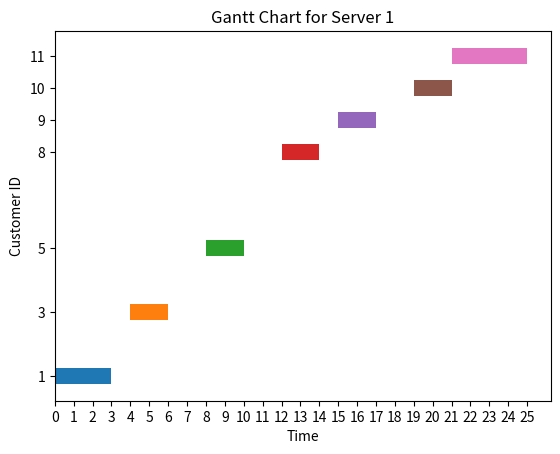
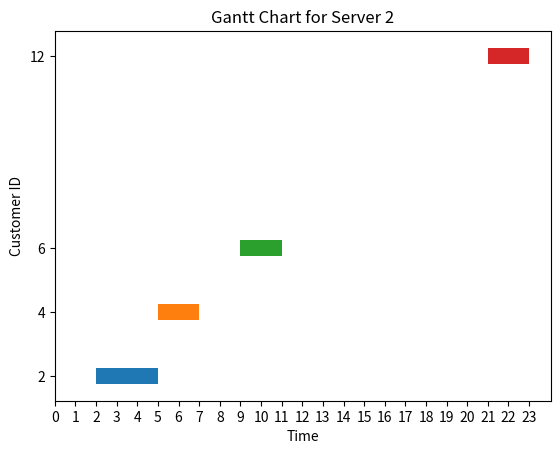
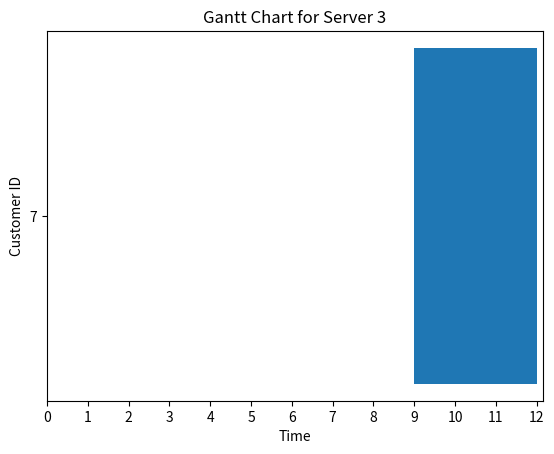
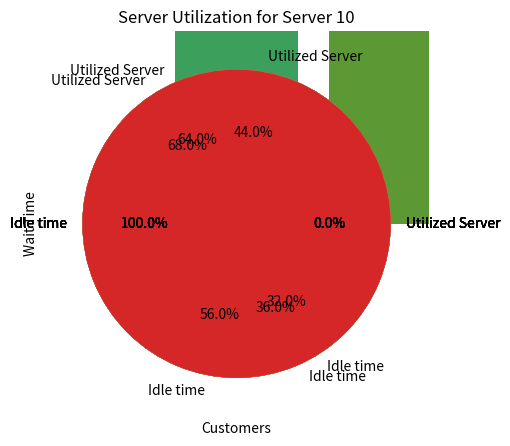

Reproduce these figures in Python, in order.
#importing required libraries
import math
import pandas as pd
import random
import numpy as np
from scipy.stats import gengamma
import matplotlib.pyplot as plt

#Graph plot Section
def GanttChart(Servers):
    for key, value in Servers.items():
        # Create a Gantt chart using Matplotlib
        fig, ax = plt.subplots()
        for i, customer in enumerate(value[2]):
            ax.barh(customer, width=value[1][i] - value[0][i], left=value[0][i], height=0.5, label=f'Customer {customer}')

        # Beautify the plot
        if value[1]==[]:
            plt.xticks(range(0, 10))
        else:
            plt.xticks(range(0, max(value[1]) + 1))  # Set x-axis ticks to integers
        plt.yticks(value[2])  # Set y-axis ticks to customer IDs
        plt.xlabel('Time')
        plt.ylabel('Customer ID')
        plt.title('Gantt Chart for Server '+f"{key}")
        plt.show()

def entVsWT(s_no,WT):
    plt.bar(s_no, WT, align='center', alpha=0.7)
    plt.xlabel('Customers')
    plt.ylabel('Wait Time')
    plt.title('Wait Time in Queue for Each Customer')
    plt.xticks(s_no)
    plt.tight_layout()
    plt.show()

def entVsTA(s_no,TA):
    plt.bar(s_no, TA, align='center', alpha=0.7)
    plt.xlabel('Customers')
    plt.ylabel('Turn Around Time')
    plt.title('Turn Around Time in Queue for Each Customer')
    plt.xticks(s_no)
    plt.tight_layout()
    plt.show()
    

def entVsArrival(s_no,arrival):
    plt.bar(s_no, arrival, align='center', alpha=0.7)
    plt.xlabel('Customers')
    plt.ylabel('Arrival Time')
    plt.title('Arrival Time in Queue for Each Customer')
    plt.xticks(s_no)
    plt.tight_layout()
    plt.show()

def entVsService(s_no,service):
    plt.bar(s_no, service, align='center', alpha=0.7)
    plt.xlabel('Customers')
    plt.ylabel('Service Time')
    plt.title('Service Time in Queue for Each Customer')
    plt.xticks(s_no)
    plt.tight_layout()
    plt.show()
    return s_no,service

def ServerUtilization(server_info):
    for i in range(len(server_info)):
        idleTime=server_info[i][0]/server_info[i][1]
        server_util=1-idleTime
        y = np.array([server_util,idleTime])
        mylabels = ["Utilized Server", "Idle time"]

        plt.pie(y, labels = mylabels,autopct='%1.1f%%')
        plt.title("Server Utilization for Server "+f"{server_info[i][2]}")
        plt.show()

def MGC(lembda,a,d,p,server_no): # a=Shape parameter of distribution, d=Scale parameter of distribution, p=Shape-scaling parameter of distribution
    #initializing required lists
    s_no=[]
    cp=[]
    cpl=[0]
    int_arrival=[0]
    arrival=[]
    service=[]
    TA=[]
    WT=[]
    RT=[]
    cust_serv_no=[]
    all_curr_end_time=[]
    server_info=[]
    value=0
    C_count=-1
    global min_end

    #Generating values for serial number, cummulative probability and cummulative probability lookup
    x=0
    while cpl[-1]<1:
        s_no.append(x)
        value=value+(((math.exp(-lembda))*lembda**x)/math.factorial(x))
        cp.append(float("%.6f"%value))
        cpl.append(cp[-1])
        x+=1
    cpl.pop(-1)

    #Generating values for inter-arrival time 
    for i in range(len(cp)):
        ran_var=float("%.6f"%random.uniform(0,1))
        #print(ran_var)
        for j in range(len(cp)):
            if cpl[j]<ran_var and ran_var<cp[j]:
                #print(cpl[j],ran_var,cp[j])
                int_arrival.append(j)

    #Generating values for arrival time
    arrival.append(int_arrival[0])
    for i in range(1,len(cp)):
        arrival.append(int_arrival[i]+arrival[i-1])
    int_arrival.pop(-1)

    #Generating values for service time
    service_gamma = gengamma.rvs(a, d, scale=p, size=len(cp))
    for i in range(len(service_gamma)):
        service.append(math.ceil(service_gamma[i]))

    #Initializing Servers
    S=[]
    E=[]
    Servers={}
    for i in range(1,server_no+1):
        Servers[i]=[[0],[0],[]]
    
    #Assigning customers to server
    for i in range(len(arrival)):
        for key, value in Servers.items():
            if arrival[i]>=value[1][-1]:
                C_count=C_count+1
                cust_serv_no.append(key)
                value[2].append(i+1)
                value[0].append(arrival[i])
                S.append(arrival[i])
                value[1].append(arrival[i]+service[i])
                E.append(arrival[i]+service[i])
                break
            all_curr_end_time.append(value[1][-1])
            min_end=min(all_curr_end_time)
            #print(min_end)
            
        all_curr_end_time.clear()
        #print(min_end)
        if i>C_count:
            C_count=C_count+1
            for key, value in Servers.items():
                if value[1][-1]==min_end:
                    cust_serv_no.append(key)
                    value[2].append(i+1)
                    value[0].append(min_end)
                    S.append(min_end)
                    value[1].append(min_end+service[i])
                    E.append(min_end+service[i])
                    break
    
    all_last_end=[]
    for key, value in Servers.items():
        value[0].pop(0)
        value[1].pop(0)
        if value[1]==[]:
            pass
        else:
            all_last_end.append(value[1][-1])
    max_end=max(all_last_end)
    
    #Server Utilization    
    for key,value in Servers.items():
        if value[0] == []:
            idle_time=max_end
            server_info.append([max_end,max_end,key])
        else:
            idle_time=value[0][0]
            for i in range(len(value[0])-1):

                if value[1][i]<value[0][i+1]:
                    idle_now=value[0][i+1]-value[1][i]
                    idle_time=idle_time+idle_now
            server_info.append([idle_time,max_end,key])

    #Generating values for TurnAround time,Wait time and Response Time
    for i in range(len(cp)):
        TA.append(E[i]-arrival[i])
        WT.append(TA[i]-service[i])
        RT.append(S[i]-arrival[i])

    #Avg values of the time given
    avg_interarrival=(np.sum(int_arrival))/len(cp)
    avg_service=(np.sum(service))/len(cp)
    avg_TA=(np.sum(TA))/len(cp)
    avg_WT=(np.sum(WT))/len(cp)
    avg_RT=(np.sum(RT))/len(cp)
    
    #printing simulation table and generating list for gantt chart
    result=[cp,cpl,int_arrival,arrival,service,S,E,cust_serv_no,TA,WT,RT]
    df=pd.DataFrame(result,index=["CP","CPL","Inter-arrival","Arrival","Service","Start","End","Server No","TurnAround","WaitTime","ResponseTime"])
    df=df.transpose()
    pd.set_option('display.max_columns', None)

    for key, value in Servers.items():
        print(f"Server: {key}")
        for nested in value:
            print(" ",nested)
    
    return print(df),print("Average Inter-Arrival Time=",avg_interarrival,"\nAverage Service Time=",avg_service,"\nAverage Turn-Around Time=",avg_TA,"\nAverage Wait Time=",avg_WT,"\nAverage Response Time=",avg_RT),GanttChart(Servers),entVsService(s_no,service),entVsArrival(s_no,arrival),entVsTA(s_no,TA),entVsWT(s_no,WT),ServerUtilization(server_info)        

#testing
MGC(1.58,2.5,1.0,0.8,10)
